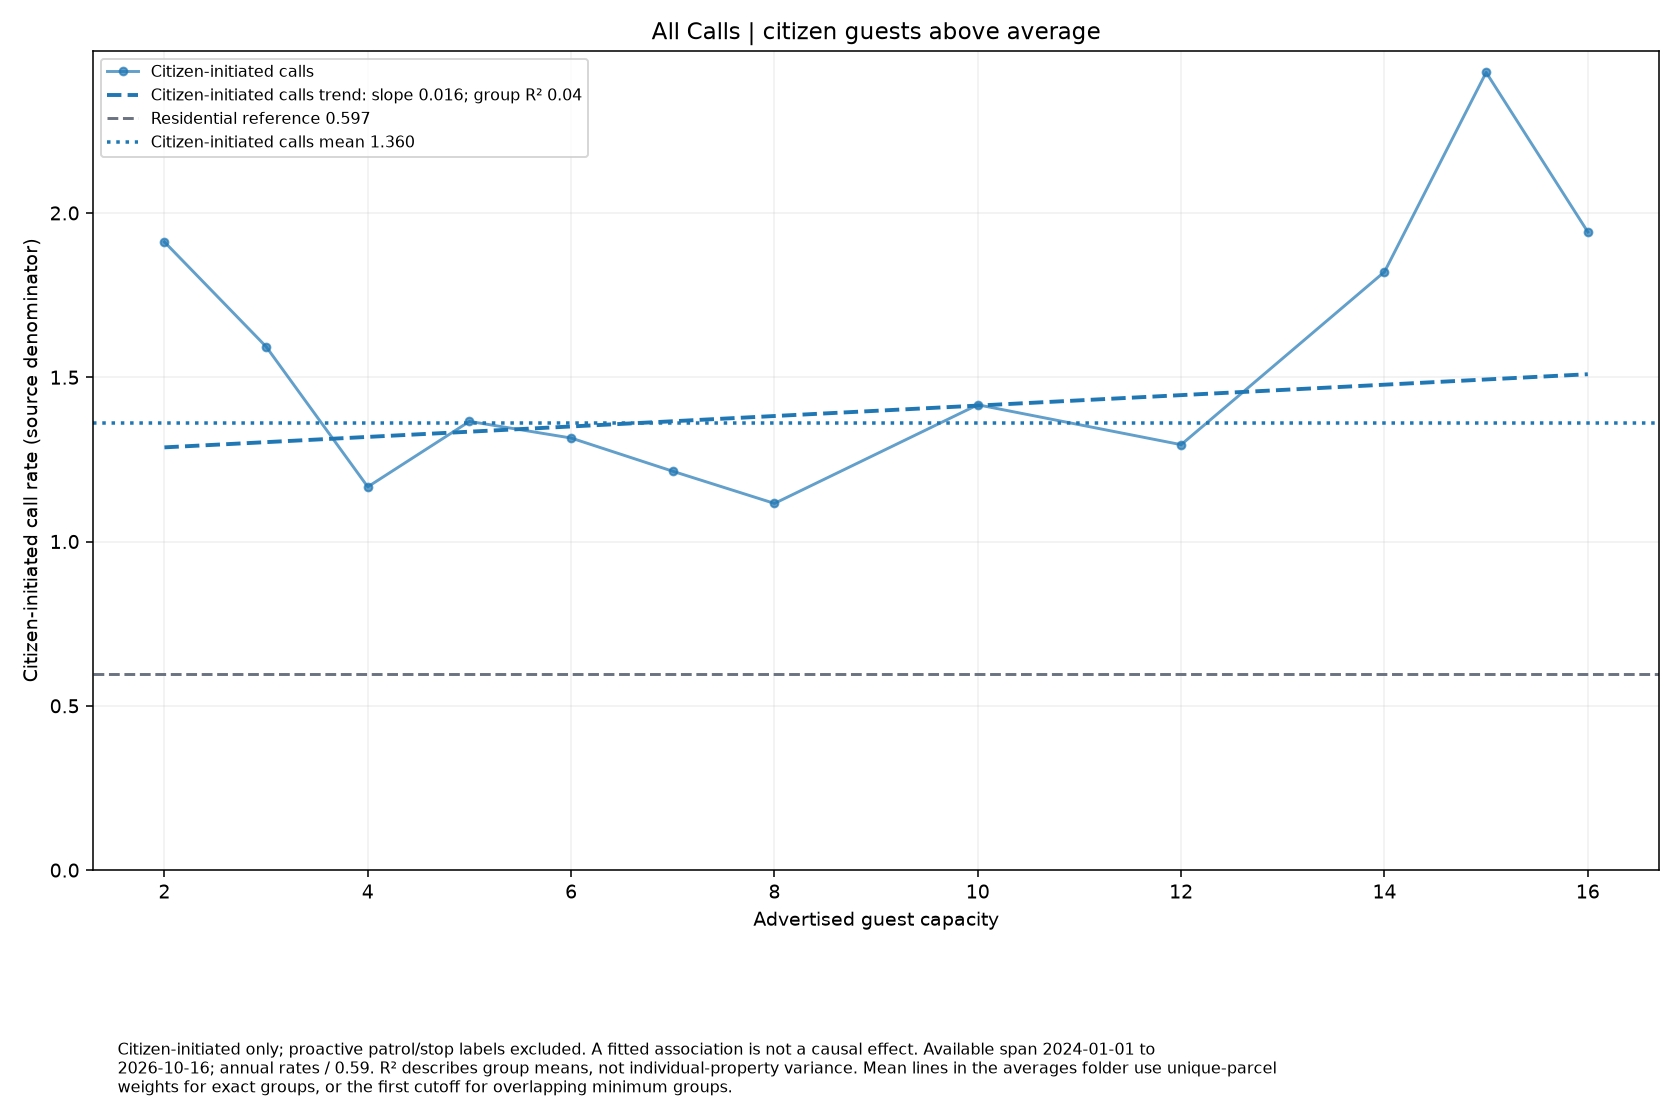

The table this chart was drawn from, first rows:
series, size, rate, parcels
Citizen-initiated calls, 2.0, 1.912, 20
Citizen-initiated calls, 3.0, 1.593, 8
Citizen-initiated calls, 4.0, 1.166, 64
Citizen-initiated calls, 5.0, 1.366, 4
Citizen-initiated calls, 6.0, 1.315, 42
Citizen-initiated calls, 7.0, 1.214, 4
Citizen-initiated calls, 8.0, 1.116, 31
Citizen-initiated calls, 10.0, 1.416, 15
Citizen-initiated calls, 12.0, 1.295, 15
Citizen-initiated calls, 14.0, 1.821, 6
Citizen-initiated calls, 15.0, 2.428, 1
Citizen-initiated calls, 16.0, 1.942, 10
